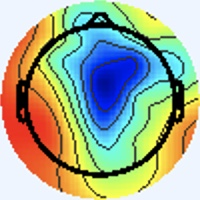

The data file committed next to this chart (first rows):
[238 245 255], [238 245 255], [238 245 255], [238 245 255], [238 245 255], [238 245 255], [238 245 255], [238 245 255], [238 245 255], [238 245 255], [238 245 255], [238 245 255], [238 245 255], [238 245 255], [238 245 255], [238 245 255], [238 245 255], [238 245 255], [238 245 255], [238 245 255], [238 245 255], [238 245 255], [238 245 255], [238 245 255]
[238 245 255], [238 245 255], [238 245 255], [238 245 255], [238 245 255], [238 245 255], [238 245 255], [238 245 255], [238 245 255], [238 245 255], [238 245 255], [238 245 255], [238 245 255], [238 245 255], [238 245 255], [238 245 255], [238 245 255], [238 245 255], [238 245 255], [238 245 255], [238 245 255], [238 245 255], [238 245 255], [238 245 255]
[238 245 255], [238 245 255], [238 245 255], [238 245 255], [238 245 255], [238 245 255], [238 245 255], [238 245 255], [238 245 255], [238 245 255], [238 245 255], [238 245 255], [238 245 255], [238 245 255], [238 245 255], [238 245 255], [238 245 255], [238 245 255], [238 245 255], [238 245 255], [238 245 255], [238 245 255], [238 245 255], [238 245 255]
[238 245 255], [238 245 255], [238 245 255], [238 245 255], [238 245 255], [238 245 255], [238 245 255], [238 245 255], [238 245 255], [238 245 255], [238 245 255], [238 245 255], [238 245 255], [238 245 255], [238 245 255], [238 245 255], [238 245 255], [238 245 255], [238 245 255], [238 245 255], [238 245 255], [238 245 255], [238 245 255], [238 245 255]
[238 245 255], [238 245 255], [238 245 255], [238 245 255], [238 245 255], [238 245 255], [238 245 255], [238 245 255], [238 245 255], [238 245 255], [238 245 255], [238 245 255], [238 245 255], [238 245 255], [238 245 255], [238 245 255], [238 245 255], [238 245 255], [238 245 255], [238 245 255], [238 245 255], [238 245 255], [238 245 255], [238 245 255]
[238 245 255], [238 245 255], [238 245 255], [238 245 255], [238 245 255], [238 245 255], [238 245 255], [238 245 255], [238 245 255], [238 245 255], [238 245 255], [238 245 255], [238 245 255], [238 245 255], [238 245 255], [238 245 255], [238 245 255], [238 245 255], [238 245 255], [238 245 255], [238 245 255], [238 245 255], [238 245 255], [238 245 255]
[238 245 255], [238 245 255], [238 245 255], [238 245 255], [238 245 255], [238 245 255], [238 245 255], [238 245 255], [238 245 255], [238 245 255], [238 245 255], [238 245 255], [238 245 255], [238 245 255], [238 245 255], [238 245 255], [238 245 255], [238 245 255], [238 245 255], [238 245 255], [238 245 255], [238 245 255], [238 245 255], [238 245 255]
[238 245 255], [238 245 255], [238 245 255], [238 245 255], [238 245 255], [238 245 255], [238 245 255], [238 245 255], [238 245 255], [238 245 255], [238 245 255], [238 245 255], [238 245 255], [238 245 255], [238 245 255], [238 245 255], [238 245 255], [238 245 255], [238 245 255], [238 245 255], [238 245 255], [238 245 255], [238 245 255], [238 245 255]
[238 245 255], [238 245 255], [238 245 255], [238 245 255], [238 245 255], [238 245 255], [238 245 255], [238 245 255], [238 245 255], [238 245 255], [238 245 255], [238 245 255], [238 245 255], [238 245 255], [238 245 255], [238 245 255], [238 245 255], [238 245 255], [238 245 255], [238 245 255], [238 245 255], [238 245 255], [238 245 255], [238 245 255]
[238 245 255], [238 245 255], [238 245 255], [238 245 255], [238 245 255], [238 245 255], [238 245 255], [238 245 255], [238 245 255], [238 245 255], [238 245 255], [238 245 255], [238 245 255], [238 245 255], [238 245 255], [238 245 255], [238 245 255], [238 245 255], [238 245 255], [238 245 255], [238 245 255], [238 245 255], [238 245 255], [238 245 255]
[238 245 255], [238 245 255], [238 245 255], [238 245 255], [238 245 255], [238 245 255], [238 245 255], [238 245 255], [238 245 255], [238 245 255], [238 245 255], [238 245 255], [238 245 255], [238 245 255], [238 245 255], [238 245 255], [238 245 255], [238 245 255], [238 245 255], [238 245 255], [238 245 255], [238 245 255], [238 245 255], [238 245 255]
[238 245 255], [238 245 255], [238 245 255], [238 245 255], [238 245 255], [238 245 255], [238 245 255], [238 245 255], [238 245 255], [238 245 255], [238 245 255], [238 245 255], [238 245 255], [238 245 255], [238 245 255], [238 245 255], [238 245 255], [238 245 255], [238 245 255], [238 245 255], [238 245 255], [238 245 255], [238 245 255], [238 245 255]
[238 245 255], [238 245 255], [238 245 255], [238 245 255], [238 245 255], [238 245 255], [238 245 255], [238 245 255], [238 245 255], [238 245 255], [238 245 255], [238 245 255], [238 245 255], [238 245 255], [238 245 255], [238 245 255], [238 245 255], [238 245 255], [238 245 255], [238 245 255], [238 245 255], [238 245 255], [238 245 255], [238 245 255]
[238 245 255], [238 245 255], [238 245 255], [238 245 255], [238 245 255], [238 245 255], [238 245 255], [238 245 255], [238 245 255], [238 245 255], [238 245 255], [238 245 255], [238 245 255], [238 245 255], [238 245 255], [238 245 255], [238 245 255], [238 245 255], [238 245 255], [238 245 255], [238 245 255], [238 245 255], [238 245 255], [238 245 255]
[238 245 255], [238 245 255], [238 245 255], [238 245 255], [238 245 255], [238 245 255], [238 245 255], [238 245 255], [238 245 255], [238 245 255], [238 245 255], [238 245 255], [238 245 255], [238 245 255], [238 245 255], [238 245 255], [238 245 255], [238 245 255], [238 245 255], [238 245 255], [238 245 255], [238 245 255], [238 245 255], [238 245 255]
[238 245 255], [238 245 255], [238 245 255], [238 245 255], [238 245 255], [238 245 255], [238 245 255], [238 245 255], [238 245 255], [238 245 255], [238 245 255], [238 245 255], [238 245 255], [238 245 255], [238 245 255], [238 245 255], [240 244 255], [240 244 255], [238 245 255], [237 246 255], [237 246 255], [238 245 255], [238 245 255], [238 245 255]
[238 245 255], [238 245 255], [238 245 255], [238 245 255], [238 245 255], [238 245 255], [238 245 255], [238 245 255], [238 245 255], [238 245 255], [238 245 255], [238 245 255], [238 245 255], [238 245 255], [238 245 255], [240 244 255], [241 244 253], [241 244 253], [237 246 255], [236 246 255], [236 246 255], [237 245 255], [238 245 255], [240 244 253]
[238 245 255], [238 245 255], [238 245 255], [238 245 255], [238 245 255], [238 245 255], [238 245 255], [238 245 255], [238 245 255], [238 245 255], [238 245 255], [238 245 255], [238 245 255], [238 245 255], [238 245 255], [240 244 255], [241 244 253], [240 244 253], [237 246 253], [236 246 255], [237 245 255], [237 245 255], [238 245 255], [240 244 255]
[238 245 255], [238 245 255], [238 245 255], [238 245 255], [238 245 255], [238 245 255], [238 245 255], [238 245 255], [238 245 255], [238 245 255], [238 245 255], [238 245 255], [238 245 255], [238 245 255], [238 245 255], [238 245 255], [237 246 255], [237 246 253], [237 246 253], [238 245 253], [240 244 255], [240 244 255], [238 244 255], [238 244 255]
[238 245 255], [238 245 255], [238 245 255], [238 245 255], [238 245 255], [238 245 255], [238 245 255], [238 245 255], [238 245 255], [238 245 255], [238 245 255], [238 245 255], [238 245 255], [238 245 255], [238 245 255], [237 246 255], [236 246 255], [236 246 255], [238 245 253], [240 244 253], [240 244 253], [238 245 255], [238 244 255], [238 244 255]
[238 245 255], [238 245 255], [238 245 255], [238 245 255], [238 245 255], [238 245 255], [238 245 255], [238 245 255], [238 245 255], [238 245 255], [238 245 255], [238 245 255], [238 245 255], [238 245 255], [238 245 255], [237 246 255], [236 246 255], [237 245 255], [240 244 255], [240 244 253], [237 246 253], [236 246 255], [236 246 255], [237 245 255]
[238 245 255], [238 245 255], [238 245 255], [238 245 255], [238 245 255], [238 245 255], [238 245 255], [238 245 255], [238 245 255], [238 245 255], [238 245 255], [238 245 255], [238 245 255], [238 245 255], [238 245 255], [238 245 255], [237 245 255], [238 244 255], [240 244 255], [238 245 255], [236 246 255], [236 246 255], [236 246 255], [237 246 255]
[238 245 255], [238 245 255], [238 245 255], [238 245 255], [238 245 255], [238 245 255], [238 245 255], [238 245 255], [238 245 255], [238 245 255], [238 245 255], [238 245 255], [238 245 255], [238 245 255], [238 245 255], [238 245 255], [240 244 255], [240 244 255], [240 244 255], [238 244 255], [236 246 255], [236 246 255], [237 246 253], [238 245 251]
[238 245 255], [238 245 255], [238 245 255], [238 245 255], [238 245 255], [238 245 255], [238 245 255], [238 245 255], [238 245 255], [238 245 255], [238 245 255], [238 245 255], [238 245 255], [238 245 255], [238 245 255], [238 245 255], [240 244 253], [240 244 255], [238 244 255], [238 244 255], [237 245 255], [237 246 255], [238 245 251], [240 245 248]
[238 245 255], [238 245 255], [238 245 255], [238 245 255], [238 245 255], [238 245 255], [238 245 255], [238 245 255], [238 245 255], [238 245 255], [238 245 255], [238 245 255], [238 245 255], [238 245 255], [238 245 255], [238 245 255], [240 244 253], [240 244 255], [238 244 255], [238 244 255], [238 244 255], [238 245 255], [240 245 249], [240 245 248]
[238 245 255], [238 245 255], [238 245 255], [238 245 255], [238 245 255], [238 245 255], [238 245 255], [238 245 255], [238 245 255], [238 245 255], [238 245 255], [238 245 255], [238 245 255], [238 245 255], [238 245 255], [238 245 255], [240 244 253], [240 244 253], [238 245 255], [238 244 255], [238 244 255], [240 244 255], [240 245 251], [240 245 249]
[238 245 255], [238 245 255], [238 245 255], [238 245 255], [238 245 255], [238 245 255], [238 245 255], [238 245 255], [238 245 255], [238 245 255], [238 245 255], [238 245 255], [238 245 255], [238 245 255], [238 245 255], [238 245 255], [240 244 253], [240 244 253], [238 245 253], [238 245 255], [240 244 255], [240 244 255], [240 244 253], [238 245 255]
[238 245 255], [238 245 255], [238 245 255], [238 245 255], [238 245 255], [238 245 255], [238 245 255], [238 245 255], [238 245 255], [238 245 255], [238 245 255], [238 245 255], [238 245 255], [238 245 255], [238 245 255], [238 245 255], [240 244 253], [238 245 253], [237 246 255], [237 246 255], [241 243 255], [241 243 255], [240 244 255], [238 244 255]
[238 245 255], [238 245 255], [238 245 255], [238 245 255], [238 245 255], [238 245 255], [238 245 255], [238 245 255], [238 245 255], [238 245 255], [238 245 255], [238 245 255], [238 245 255], [238 245 255], [238 245 255], [238 245 253], [238 245 251], [237 246 253], [236 246 255], [237 245 255], [241 243 255], [243 243 255], [240 243 255], [238 244 255]
[238 245 255], [238 245 255], [238 245 255], [238 245 255], [238 245 255], [238 245 255], [238 245 255], [238 245 255], [238 245 255], [238 245 255], [238 245 255], [238 245 255], [238 245 255], [238 245 255], [238 245 255], [238 245 255], [238 245 253], [237 246 255], [236 246 255], [237 245 255], [241 243 255], [241 243 255], [241 243 255], [240 244 255]
[238 245 255], [238 245 255], [238 245 255], [238 245 255], [238 245 255], [238 245 255], [238 245 255], [238 245 255], [238 245 255], [238 245 255], [238 245 255], [238 245 255], [238 245 255], [238 245 255], [238 245 255], [238 245 255], [238 244 255], [238 244 255], [238 244 255], [238 244 255], [237 246 255], [238 245 253], [241 244 251], [240 245 251]
[238 245 255], [238 245 255], [238 245 255], [238 245 255], [238 245 255], [238 245 255], [238 245 255], [238 245 255], [238 245 255], [238 245 255], [238 245 255], [238 245 255], [238 245 255], [238 245 255], [238 245 255], [238 245 255], [237 245 255], [238 244 255], [241 243 255], [240 244 255], [237 246 255], [237 246 253], [241 244 249], [240 245 249]
[238 244 255], [238 244 255], [238 245 255], [238 245 255], [238 245 255], [238 245 255], [238 245 255], [238 245 255], [238 245 255], [238 245 255], [238 245 255], [238 245 255], [238 245 255], [238 245 255], [238 245 255], [237 246 255], [235 245 254], [239 248 255], [240 242 255], [243 243 255], [237 244 252], [235 244 251], [242 246 255], [241 246 252]
[238 244 255], [238 244 255], [238 245 255], [238 245 255], [238 245 255], [238 245 255], [238 245 255], [238 245 255], [238 245 255], [238 245 255], [238 245 255], [238 245 255], [238 245 255], [238 245 255], [238 245 255], [237 246 255], [237 247 255], [237 246 255], [241 241 253], [244 244 255], [241 248 255], [237 246 255], [239 243 254], [240 244 253]
[238 245 255], [238 245 255], [238 245 255], [238 245 255], [238 245 255], [238 245 255], [238 245 255], [238 245 255], [238 245 255], [238 245 255], [238 245 255], [238 245 255], [238 245 255], [238 245 255], [238 245 255], [238 245 255], [236 245 254], [238 245 255], [241 243 255], [240 242 255], [236 245 255], [235 245 255], [239 243 255], [244 247 255]
[238 245 255], [238 245 255], [238 245 255], [238 245 255], [238 245 255], [238 245 255], [238 245 255], [238 245 255], [238 245 255], [238 245 255], [238 245 255], [238 245 255], [238 245 255], [238 245 255], [238 245 255], [238 245 255], [239 246 255], [241 245 255], [240 243 252], [241 245 255], [238 246 255], [236 246 255], [239 246 255], [244 242 245]
[238 245 255], [238 245 255], [238 245 255], [238 245 255], [238 245 255], [238 245 255], [238 245 255], [238 245 255], [238 245 255], [238 245 255], [238 245 255], [238 245 255], [238 245 255], [238 245 255], [238 244 255], [238 245 255], [241 245 254], [239 244 250], [237 242 246], [240 247 253], [238 245 255], [237 244 252], [244 254 255], [255 245 237]
[238 245 255], [238 245 255], [238 245 255], [238 245 255], [238 245 255], [238 245 255], [238 245 255], [238 245 255], [238 245 255], [238 245 255], [238 245 255], [238 245 255], [238 245 255], [238 245 255], [238 244 255], [238 245 255], [236 243 251], [239 246 252], [237 245 248], [238 246 249], [241 246 252], [248 248 248], [253 240 231], [253 212 190]
[238 245 255], [238 245 255], [238 245 255], [238 245 255], [238 245 255], [238 245 255], [238 245 255], [238 245 255], [238 245 255], [238 245 255], [238 245 255], [238 245 255], [238 245 255], [238 245 255], [238 245 255], [238 244 255], [238 244 255], [239 247 255], [239 248 255], [237 244 250], [247 250 255], [255 240 233], [243 187 162], [223 133  96]
[238 245 255], [238 245 255], [238 245 255], [238 245 255], [238 245 255], [238 245 255], [238 245 255], [238 245 255], [238 245 255], [238 245 255], [238 245 255], [238 245 255], [238 245 255], [238 245 255], [238 245 255], [238 244 255], [238 244 255], [236 242 254], [241 248 255], [245 243 246], [255 240 236], [255 210 192], [227 138  98], [212  94  44]
[238 245 255], [238 245 255], [238 245 255], [238 245 255], [238 245 255], [238 245 255], [238 245 255], [238 245 255], [241 248 255], [236 243 253], [238 245 255], [238 245 255], [237 244 254], [239 246 255], [238 245 255], [238 245 255], [238 244 255], [241 245 255], [247 251 254], [255 244 238], [240 179 161], [220 130  96], [223 109  59], [226 100  42]
[238 245 255], [238 245 255], [238 245 255], [238 245 255], [238 245 255], [238 245 255], [238 245 255], [238 245 255], [236 243 253], [236 243 253], [240 247 255], [239 246 255], [238 245 255], [240 247 255], [238 245 255], [239 246 255], [241 248 255], [244 242 247], [255 238 231], [255 211 194], [227 129 100], [210  87  45], [223  94  39], [237 104  45]
[238 245 255], [238 245 255], [238 245 255], [238 245 255], [238 245 255], [238 245 255], [238 245 255], [238 245 255], [237 244 254], [238 245 255], [239 246 255], [236 243 253], [236 243 251], [238 245 253], [236 243 251], [237 244 252], [242 251 255], [247 236 234], [234 177 158], [224 129  97], [224  97  56], [231  89  43], [235  93  43], [239 102  48]
[238 245 255], [238 245 255], [238 245 255], [238 245 255], [238 245 255], [238 245 255], [238 245 255], [238 245 255], [239 246 255], [239 246 255], [238 245 255], [237 244 254], [239 246 254], [239 246 254], [239 246 254], [240 247 255], [241 250 255], [249 230 223], [221 144 118], [211  91  54], [228  86  40], [239  89  39], [236  94  44], [236 101  46]
[238 245 255], [238 245 255], [238 245 255], [238 245 255], [238 245 255], [238 245 255], [238 245 255], [238 245 255], [238 245 255], [238 245 255], [238 245 253], [239 246 254], [239 246 254], [237 244 252], [237 244 252], [239 246 252], [246 254 255], [255 237 229], [227 143 117], [211  89  50], [232  91  46], [239  95  43], [234 104  46], [235 109  48]
[238 245 255], [238 245 255], [238 245 255], [238 245 255], [238 245 255], [238 245 255], [238 245 255], [238 245 255], [238 245 255], [237 244 254], [237 244 252], [239 246 254], [236 243 251], [235 242 250], [240 247 255], [248 248 250], [251 236 231], [255 217 199], [236 142 106], [220  95  49], [230  92  45], [235  95  44], [236 108  47], [237 114  47]
[238 245 255], [238 245 255], [238 245 255], [238 245 255], [238 244 255], [238 244 255], [238 245 255], [238 245 255], [238 245 255], [238 245 255], [238 245 253], [239 246 254], [238 245 253], [241 248 255], [245 252 255], [255 241 238], [241 183 163], [227 135  98], [224 110  58], [233 104  47], [233  97  45], [236  99  47], [240 110  50], [237 112  46]
[240 244 255], [238 245 255], [238 245 253], [238 245 255], [238 244 255], [238 244 255], [237 246 255], [237 246 255], [238 245 255], [238 245 255], [240 244 253], [241 245 254], [238 245 253], [244 245 249], [252 238 237], [255 211 198], [227 134 103], [212  91  44], [221  95  37], [237 105  43], [237 102  46], [239 104  48], [238 108  46], [242 119  51]
[241 243 255], [240 244 253], [238 245 251], [238 245 253], [240 244 255], [238 244 255], [236 246 255], [234 247 253], [237 245 255], [238 244 255], [243 246 255], [241 244 251], [242 249 255], [247 236 234], [230 174 159], [217 127 100], [216 100  61], [224  94  45], [229  95  42], [236 101  45], [239 105  44], [232 103  38], [238 113  46], [238 117  46]
[241 243 255], [240 244 255], [238 245 253], [238 245 253], [240 244 255], [238 244 255], [236 247 253], [234 247 253], [235 245 255], [238 244 255], [240 243 252], [244 247 254], [245 250 255], [252 228 224], [217 135 111], [202  84  46], [219  86  41], [232  95  43], [237 101  49], [237 102  47], [235 103  41], [233 106  39], [236 115  44], [231 120  49]
[240 243 255], [238 244 255], [238 245 255], [238 245 255], [240 244 255], [240 244 255], [238 245 251], [237 246 251], [235 244 253], [240 249 255], [240 247 255], [240 243 252], [250 249 255], [255 235 230], [228 137 110], [212  85  42], [229  87  37], [241  97  44], [238 105  49], [236 105  49], [236 103  44], [239 111  46], [236 119  49], [216 121  57]
[238 244 255], [238 244 255], [238 244 255], [238 245 255], [238 245 255], [240 244 255], [240 245 251], [240 245 251], [241 248 255], [234 243 252], [240 247 255], [244 242 247], [255 239 236], [255 210 195], [237 133  98], [223  91  42], [230  91  36], [237  98  39], [235 105  45], [239 110  52], [241 111  49], [239 114  48], [239 125  54], [209 123  62]
[240 244 255], [238 244 255], [238 245 255], [237 246 255], [237 246 255], [238 245 255], [241 243 255], [241 243 255], [237 244 254], [236 243 251], [248 253 255], [249 234 231], [235 180 159], [223 133  98], [224 103  58], [228  95  39], [231 103  42], [235 107  42], [240 112  47], [242 114  49], [240 115  49], [234 113  44], [246 133  57], [218 133  69]
[241 243 255], [240 244 255], [238 245 255], [237 246 253], [236 247 253], [237 246 255], [241 243 255], [241 243 255], [239 245 255], [241 248 255], [246 251 255], [252 229 221], [217 142 110], [208  97  51], [221  91  41], [231  96  40], [229 103  42], [233 110  43], [239 114  47], [237 112  45], [239 116  48], [231 118  50], [225 128  60], [197 122  67]
[243 242 255], [241 243 255], [238 245 253], [236 247 251], [234 248 251], [236 247 253], [241 243 255], [243 242 255], [237 244 254], [238 247 252], [248 251 255], [255 237 228], [228 148 115], [211  93  47], [225  87  38], [237  96  43], [233 103  45], [235 109  48], [238 115  48], [238 117  48], [238 120  50], [218 118  56], [154  86  41], [122  70  30]
[240 243 255], [240 244 255], [238 245 253], [237 246 251], [234 247 253], [236 246 255], [241 243 255], [243 242 255], [239 246 254], [242 243 245], [254 239 234], [255 211 193], [236 140 102], [220  94  44], [231  94  42], [235  94  40], [236 103  44], [235 110  46], [236 114  47], [236 119  49], [235 123  51], [209 120  60], [109  59  26], [83 42 10]
[236 246 255], [236 246 255], [238 245 251], [238 245 253], [238 246 255], [239 245 255], [240 242 255], [241 243 255], [245 252 255], [247 236 230], [229 174 154], [222 132  98], [226 107  64], [231  97  44], [234  99  41], [233 101  39], [233 105  42], [236 113  46], [239 121  49], [232 120  46], [236 133  58], [209 129  68], [105  62  28], [72 36  2]
[236 247 253], [237 246 253], [238 245 251], [240 244 253], [238 244 255], [238 244 255], [240 244 255], [242 246 255], [243 248 252], [255 232 224], [219 142 114], [202  89  47], [223  93  44], [235 100  45], [235 102  43], [230 102  39], [235 110  46], [239 118  49], [238 122  49], [232 125  53], [216 129  62], [184 117  62], [116  72  33], [102  57  15]
[239 243 252], [240 245 251], [240 245 249], [240 245 251], [239 243 254], [237 243 255], [238 246 255], [240 247 255], [249 250 255], [255 238 230], [232 147 118], [209  90  47], [227  97  45], [237 104  48], [234 103  47], [232 106  48], [235 111  49], [235 116  48], [240 126  55], [225 130  64], [156  90  42], [122  71  28], [148  92  41], [184 118  58]
[241 243 255], [240 244 253], [240 245 251], [238 245 251], [237 244 254], [238 245 255], [239 248 255], [243 242 247], [255 238 234], [255 206 190], [236 136 102], [221  95  47], [229  98  44], [237 104  47], [236 107  50], [235 110  52], [237 114  54], [234 115  49], [239 127  53], [216 126  63], [114  65  25], [84 44  8], [164 105  47], [226 149  77]
[238 246 255], [237 246 255], [236 245 252], [238 247 255], [237 245 255], [240 246 255], [243 247 255], [251 233 229], [233 175 155], [222 129  95], [224 103  60], [231  97  46], [235 102  46], [238 108  48], [233 107  46], [231 107  45], [233 111  48], [237 120  51], [242 132  55], [211 128  60], [112  68  29], [80 46  9], [161 105  46], [229 151  76]
... 139 more rows
